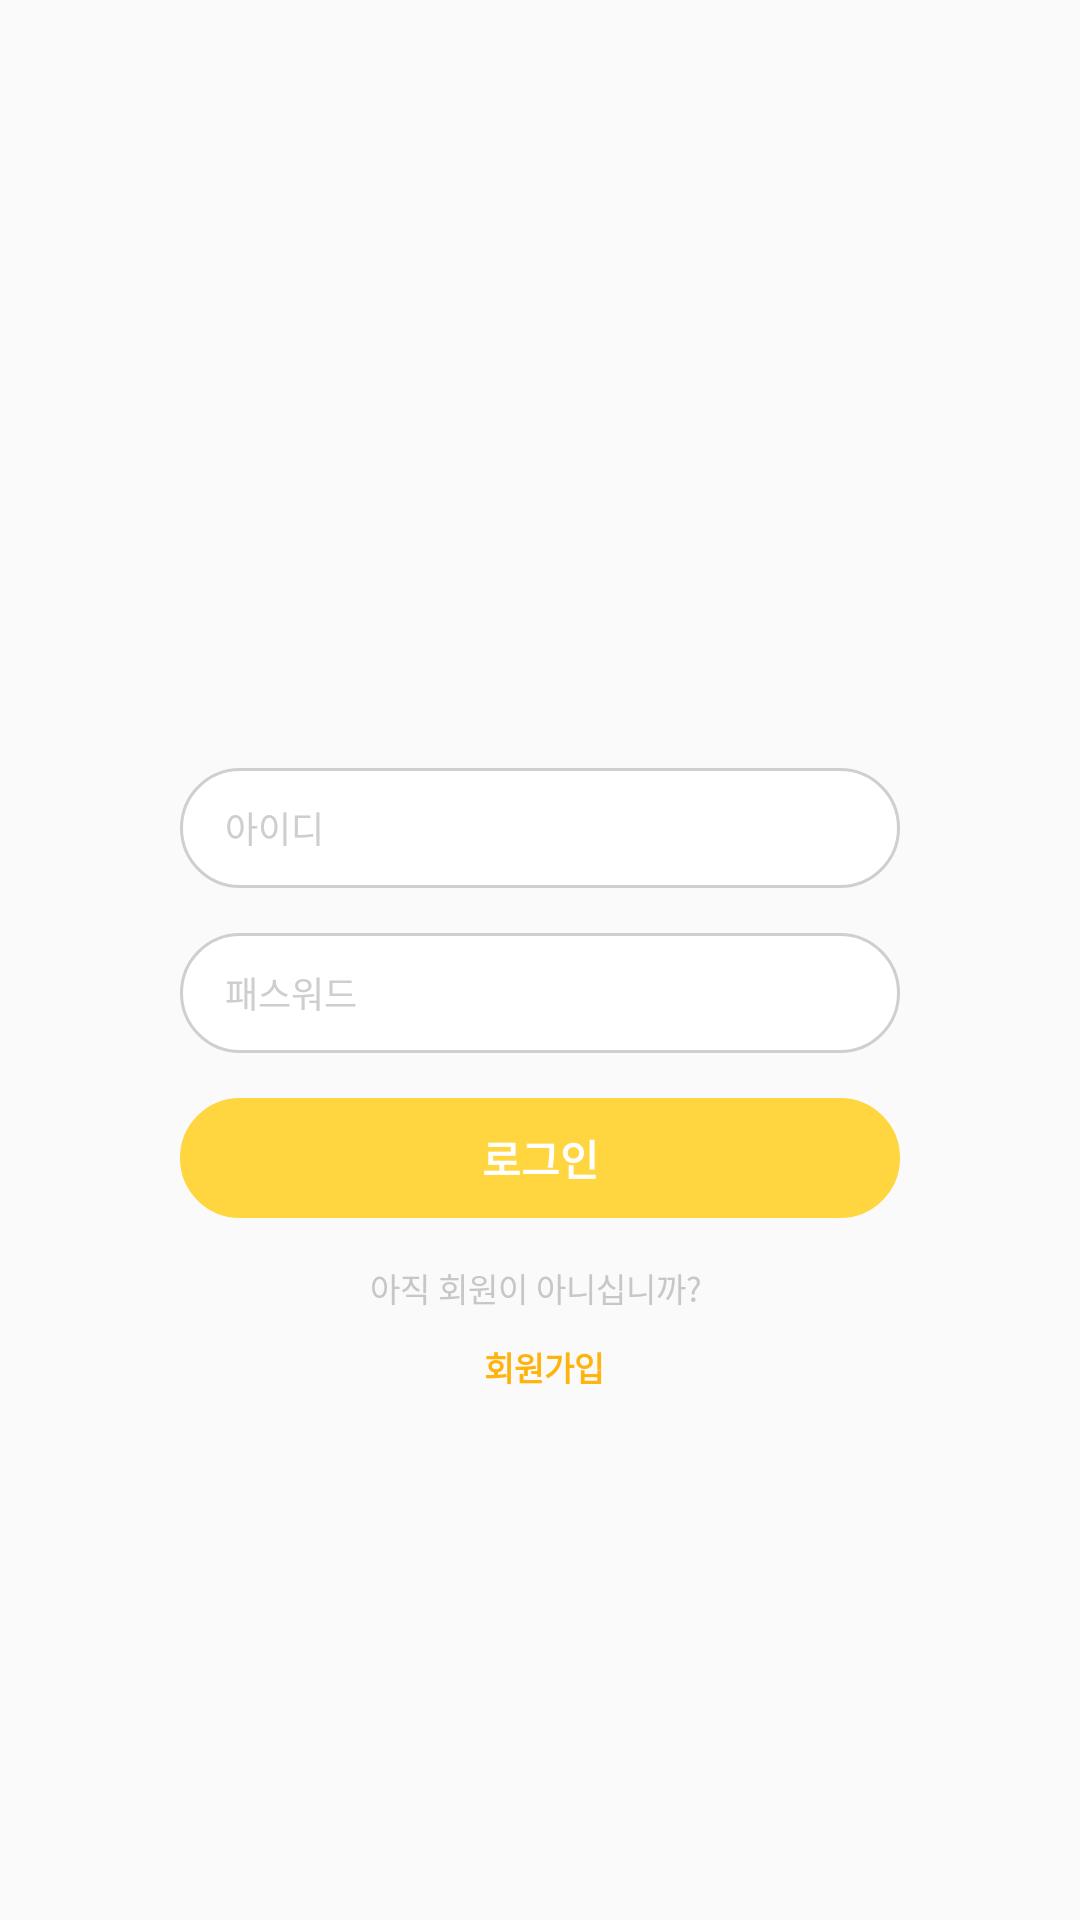

The Android layout XML behind this screen, and the referenced resources:
<!-- AndroidManifest.xml: application theme Theme.AppCompat.Light.NoActionBar -->
<!-- res/layout/activity_login.xml -->
<?xml version="1.0" encoding="utf-8"?>
<RelativeLayout
    xmlns:android="http://schemas.android.com/apk/res/android"
    xmlns:tools="http://schemas.android.com/tools"
    xmlns:app="http://schemas.android.com/apk/res-auto"
    android:layout_width="match_parent"
    android:layout_height="match_parent"
    tools:context=".Activity.LoginActivity"
    android:theme="@style/MainTheme">

    <LinearLayout
        android:layout_centerInParent="true"
        android:orientation="vertical"
        android:layout_width="match_parent"
        android:layout_height="wrap_content"
        android:paddingHorizontal="40dp"
        android:paddingBottom="40dp"
        android:gravity="center">
        <ImageView
            android:layout_width="wrap_content"
            android:layout_height="40dp"
            android:layout_gravity="center"
            android:src="@drawable/logo_img"
            android:scaleType="centerInside"
            android:adjustViewBounds="true"
            android:id="@+id/imgLoginLogo"/>
        <EditText
            android:layout_width="240dp"
            android:layout_height="40dp"
            android:inputType="textPersonName"
            android:ems="10"
            android:hint="아이디"
            android:textColorHint="#CECECE"
            android:layout_marginTop="80dp"
            android:paddingLeft="15dp"
            android:background="@drawable/gray_border"
            android:id="@+id/edtLoginID" android:textSize="12dp"/>
        <EditText
            android:layout_width="240dp"
            android:layout_height="40dp"
            android:inputType="textPassword"
            android:ems="10"
            android:hint="패스워드"
            android:textColorHint="#CECECE"
            android:layout_marginTop="15dp"
            android:paddingLeft="15dp"
            android:background="@drawable/gray_border"
            android:id="@+id/edtLoginPW" android:textSize="12dp"/>
        <Button
            android:text="로그인"
            android:textSize="14dp"
            android:layout_width="240dp"
            android:layout_height="40dp"
            android:layout_marginTop="15dp"
            android:background="@drawable/primary_border_fill"
            android:id="@+id/btnLoginSubmit"
            style="?android:attr/borderlessButtonStyle" android:textColor="#FFFFFF" android:textStyle="bold"/>
        <RelativeLayout
            android:layout_width="wrap_content"
            android:layout_height="wrap_content"
            android:layout_gravity="center"
            android:layout_marginTop="15dp">
            <TextView
                android:text="아직 회원이 아니십니까? "
                android:layout_width="wrap_content"
                android:layout_height="wrap_content"
                android:id="@+id/txtLoginInfo"
                android:layout_weight="1"
                android:textColor="#C7C7C7"
                android:gravity="right" android:textSize="11dp"/>
        </RelativeLayout>
        <RelativeLayout
            android:layout_width="wrap_content"
            android:layout_height="wrap_content"
            android:layout_gravity="center"
            android:layout_marginTop="10dp">
            <TextView
                android:textStyle="bold"
                android:textColor="@color/colorPrimaryDarkYellow"
                android:text=" 회원가입"
                android:layout_width="wrap_content"
                android:layout_height="wrap_content"
                android:id="@+id/txtLoginSignup"
                android:layout_weight="1" android:textSize="11dp"/>
        </RelativeLayout>
    </LinearLayout>
</RelativeLayout>
<!-- resources referenced by this layout -->
<resources>
  <color name="colorPrimaryDarkYellow">#FFB30F</color>
  <!-- drawable gray_border (drawable) -->
  <?xml version="1.0" encoding="utf-8"?>
  <shape xmlns:android="http://schemas.android.com/apk/res/android"
      android:shape="rectangle">
      <solid android:color="#FFFFFF"/>
      <stroke android:width="1dp"
          android:color="@color/colorGray"/>
      <corners android:radius="21dp"/>
  
  </shape>
  <!-- drawable primary_border_fill (drawable) -->
  <shape xmlns:android="http://schemas.android.com/apk/res/android"
      android:shape="rectangle">
      <solid android:color="@color/colorPrimaryYellow" />
      <stroke android:width="1dp"
          android:color="@color/colorPrimaryYellow" />
      <corners android:radius="21dp"/>
  </shape>
  <style name="MainTheme" parent="Theme.AppCompat.Light.NoActionBar">
          <item name="android:windowBackground">@color/white</item>
          <item name="colorPrimary">@color/colorPrimary</item>
          <item name="colorPrimaryDark">#000000</item>
          <item name="colorAccent">@color/colorAccent</item>
      </style>
  <color name="colorGray">#CFCFCF</color>
  <color name="colorPrimaryYellow">#FFD63F</color>
  <color name="white">#FFFFFF</color>
  <color name="colorPrimary">#3F51B5</color>
  <color name="colorAccent">#FF4081</color>
</resources>
